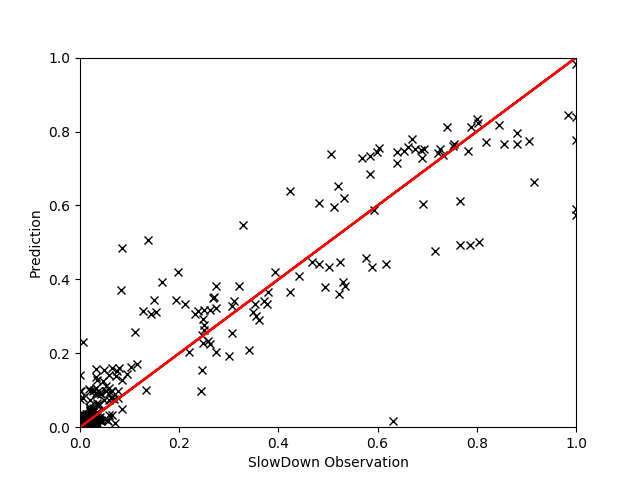

The data file committed next to this chart (first rows):
, EXEC, FREQ, L3MISS, L3MPI, MEM, INSTnom%, L3HIT, PhysIPC%, IPC, INST, L2MISS, L2MPI, GT, Pred
1153, 0.2607, 0.3002, 0.004394, 0.00139, 0.009046, 0.2609, 0.9756, 0.6721, 0.6718, 0.4572, 0.002545, 0.003667, 1.017, 1.031
1158, 0.2952, 0.4493, 0.002127, 0.0006074, 0.001728, 0.2953, 1, 0.5086, 0.5084, 0.6041, 0.5953, 0.7751, 1.018, 1.049
1160, 0.1328, 0.1535, 0.002193, 0.001379, 0.0018, 0.1329, 0.9826, 0.6696, 0.6694, 0.4589, 0.001578, 0.004546, 1.105, 1.02
1161, 0.3853, 0.3006, 0.003328, 0.0007233, 0.00273, 0.3856, 0.9799, 0.992, 0.9923, 0.3098, 0.001899, 0.001893, 1.017, 1.031
1165, 0.9782, 0.9289, 0.002824, 0.000243, 0.002655, 0.979, 0.9939, 0.8151, 0.8151, 0.377, 0.009949, 0.003918, 1.156, 1.158
